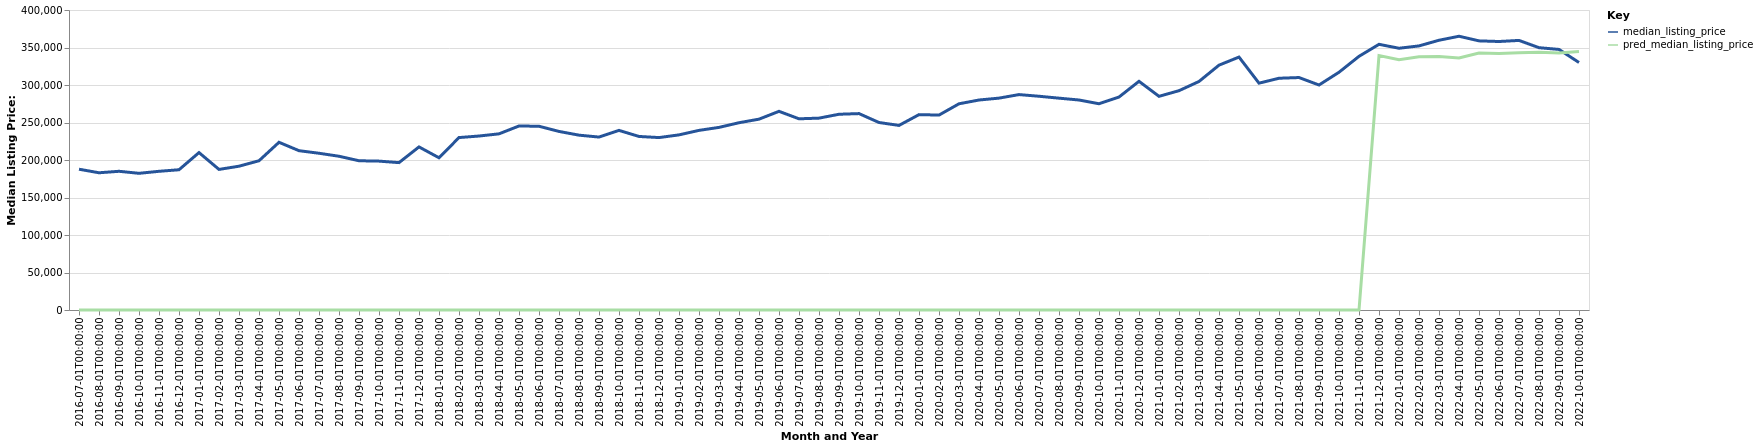

Source data for this figure (header and first rows):
date, time_idx, median_listing_price, thirty_year_interest_rate_five, month, county_name, active_listing_count, pred_median_listing_price, month_year
2016-07-01, 0, 187725, 3.72, 7, Hermiston-Pendleton, OR, 256.0, 0, Jul-2016
2016-08-01, 1, 182975, 3.73, 8, Hermiston-Pendleton, OR, 270.0, 0, Aug-2016
2016-09-01, 2, 184950, 3.66, 9, Hermiston-Pendleton, OR, 275.0, 0, Sep-2016
2016-10-01, 3, 182250, 3.64, 10, Hermiston-Pendleton, OR, 241.0, 0, Oct-2016
2016-11-01, 4, 184925, 3.66, 11, Hermiston-Pendleton, OR, 231.0, 0, Nov-2016
2016-12-01, 5, 187000, 3.48, 12, Hermiston-Pendleton, OR, 236.0, 0, Dec-2016
2017-01-01, 6, 209900, 3.45, 1, Hermiston-Pendleton, OR, 221.0, 0, Jan-2017
2017-02-01, 7, 187450, 3.5, 2, Hermiston-Pendleton, OR, 221.0, 0, Feb-2017
2017-03-01, 8, 191725, 3.52, 3, Hermiston-Pendleton, OR, 214.0, 0, Mar-2017
2017-04-01, 9, 199000, 4.03, 4, Hermiston-Pendleton, OR, 217.0, 0, Apr-2017
2017-05-01, 10, 223613, 4.32, 5, Hermiston-Pendleton, OR, 221.0, 0, May-2017
2017-06-01, 11, 212425, 4.2, 6, Hermiston-Pendleton, OR, 221.0, 0, Jun-2017
2017-07-01, 12, 209000, 4.19, 7, Hermiston-Pendleton, OR, 236.0, 0, Jul-2017
2017-08-01, 13, 205000, 4.3, 8, Hermiston-Pendleton, OR, 247.0, 0, Aug-2017
2017-09-01, 14, 199000, 4.1, 9, Hermiston-Pendleton, OR, 242.0, 0, Sep-2017
2017-10-01, 15, 198500, 4.05, 10, Hermiston-Pendleton, OR, 231.0, 0, Oct-2017
2017-11-01, 16, 196500, 3.94, 11, Hermiston-Pendleton, OR, 226.0, 0, Nov-2017
2017-12-01, 17, 217450, 4.03, 12, Hermiston-Pendleton, OR, 211.0, 0, Dec-2017
2018-01-01, 18, 202975, 3.93, 1, Hermiston-Pendleton, OR, 178.0, 0, Jan-2018
2018-02-01, 19, 229900, 3.83, 2, Hermiston-Pendleton, OR, 177.0, 0, Feb-2018
2018-03-01, 20, 231974, 3.94, 3, Hermiston-Pendleton, OR, 185.0, 0, Mar-2018
2018-04-01, 21, 234875, 3.95, 4, Hermiston-Pendleton, OR, 186.0, 0, Apr-2018
2018-05-01, 22, 245350, 3.99, 5, Hermiston-Pendleton, OR, 194.0, 0, May-2018
2018-06-01, 23, 245000, 4.15, 6, Hermiston-Pendleton, OR, 213.0, 0, Jun-2018
2018-07-01, 24, 238094, 4.4, 7, Hermiston-Pendleton, OR, 206.0, 0, Jul-2018
2018-08-01, 25, 233125, 4.46, 8, Hermiston-Pendleton, OR, 200.0, 0, Aug-2018
2018-09-01, 26, 230571, 4.58, 9, Hermiston-Pendleton, OR, 210.0, 0, Sep-2018
2018-10-01, 27, 239475, 4.66, 10, Hermiston-Pendleton, OR, 190.0, 0, Oct-2018
2018-11-01, 28, 231400, 4.62, 11, Hermiston-Pendleton, OR, 193.0, 0, Nov-2018
2018-12-01, 29, 229900, 4.54, 12, Hermiston-Pendleton, OR, 169.0, 0, Dec-2018
2019-01-01, 30, 233500, 4.6, 1, Hermiston-Pendleton, OR, 158.0, 0, Jan-2019
2019-02-01, 31, 239500, 4.72, 2, Hermiston-Pendleton, OR, 157.0, 0, Feb-2019
2019-03-01, 32, 243479, 4.9, 3, Hermiston-Pendleton, OR, 158.0, 0, Mar-2019
2019-04-01, 33, 249700, 4.94, 4, Hermiston-Pendleton, OR, 156.0, 0, Apr-2019
2019-05-01, 34, 254450, 4.75, 5, Hermiston-Pendleton, OR, 160.0, 0, May-2019
2019-06-01, 35, 264900, 4.51, 6, Hermiston-Pendleton, OR, 193.0, 0, Jun-2019
2019-07-01, 36, 254925, 4.41, 7, Hermiston-Pendleton, OR, 214.0, 0, Jul-2019
2019-08-01, 37, 255836, 4.41, 8, Hermiston-Pendleton, OR, 209.0, 0, Aug-2019
2019-09-01, 38, 260991, 4.2, 9, Hermiston-Pendleton, OR, 205.0, 0, Sep-2019
2019-10-01, 39, 261877, 4.14, 10, Hermiston-Pendleton, OR, 200.0, 0, Oct-2019
2019-11-01, 40, 250000, 3.84, 11, Hermiston-Pendleton, OR, 185.0, 0, Nov-2019
2019-12-01, 41, 246113, 3.81, 12, Hermiston-Pendleton, OR, 183.0, 0, Dec-2019
2020-01-01, 42, 260500, 3.75, 1, Hermiston-Pendleton, OR, 167.0, 0, Jan-2020
2020-02-01, 43, 259900, 3.73, 2, Hermiston-Pendleton, OR, 162.0, 0, Feb-2020
2020-03-01, 44, 274950, 3.78, 3, Hermiston-Pendleton, OR, 153.0, 0, Mar-2020
2020-04-01, 45, 279987, 3.75, 4, Hermiston-Pendleton, OR, 153.0, 0, Apr-2020
2020-05-01, 46, 282499, 3.74, 5, Hermiston-Pendleton, OR, 148.0, 0, May-2020
2020-06-01, 47, 287225, 3.72, 6, Hermiston-Pendleton, OR, 135.0, 0, Jun-2020
2020-07-01, 48, 285000, 3.49, 7, Hermiston-Pendleton, OR, 123.0, 0, Jul-2020
2020-08-01, 49, 282450, 3.65, 8, Hermiston-Pendleton, OR, 111.0, 0, Aug-2020
2020-09-01, 50, 280000, 3.33, 9, Hermiston-Pendleton, OR, 105.0, 0, Sep-2020
2020-10-01, 51, 275000, 3.28, 10, Hermiston-Pendleton, OR, 109.0, 0, Oct-2020
2020-11-01, 52, 283950, 3.21, 11, Hermiston-Pendleton, OR, 89.0, 0, Nov-2020
2020-12-01, 53, 304925, 3.07, 12, Hermiston-Pendleton, OR, 64.0, 0, Dec-2020
2021-01-01, 54, 284903, 2.99, 1, Hermiston-Pendleton, OR, 60.0, 0, Jan-2021
2021-02-01, 55, 292425, 2.93, 2, Hermiston-Pendleton, OR, 55.0, 0, Feb-2021
2021-03-01, 56, 304713, 2.88, 3, Hermiston-Pendleton, OR, 65.0, 0, Mar-2021
2021-04-01, 57, 326450, 2.84, 4, Hermiston-Pendleton, OR, 67.0, 0, Apr-2021
2021-05-01, 58, 337250, 2.71, 5, Hermiston-Pendleton, OR, 69.0, 0, May-2021
2021-06-01, 59, 302450, 2.79, 6, Hermiston-Pendleton, OR, 72.0, 0, Jun-2021
... 16 more rows
